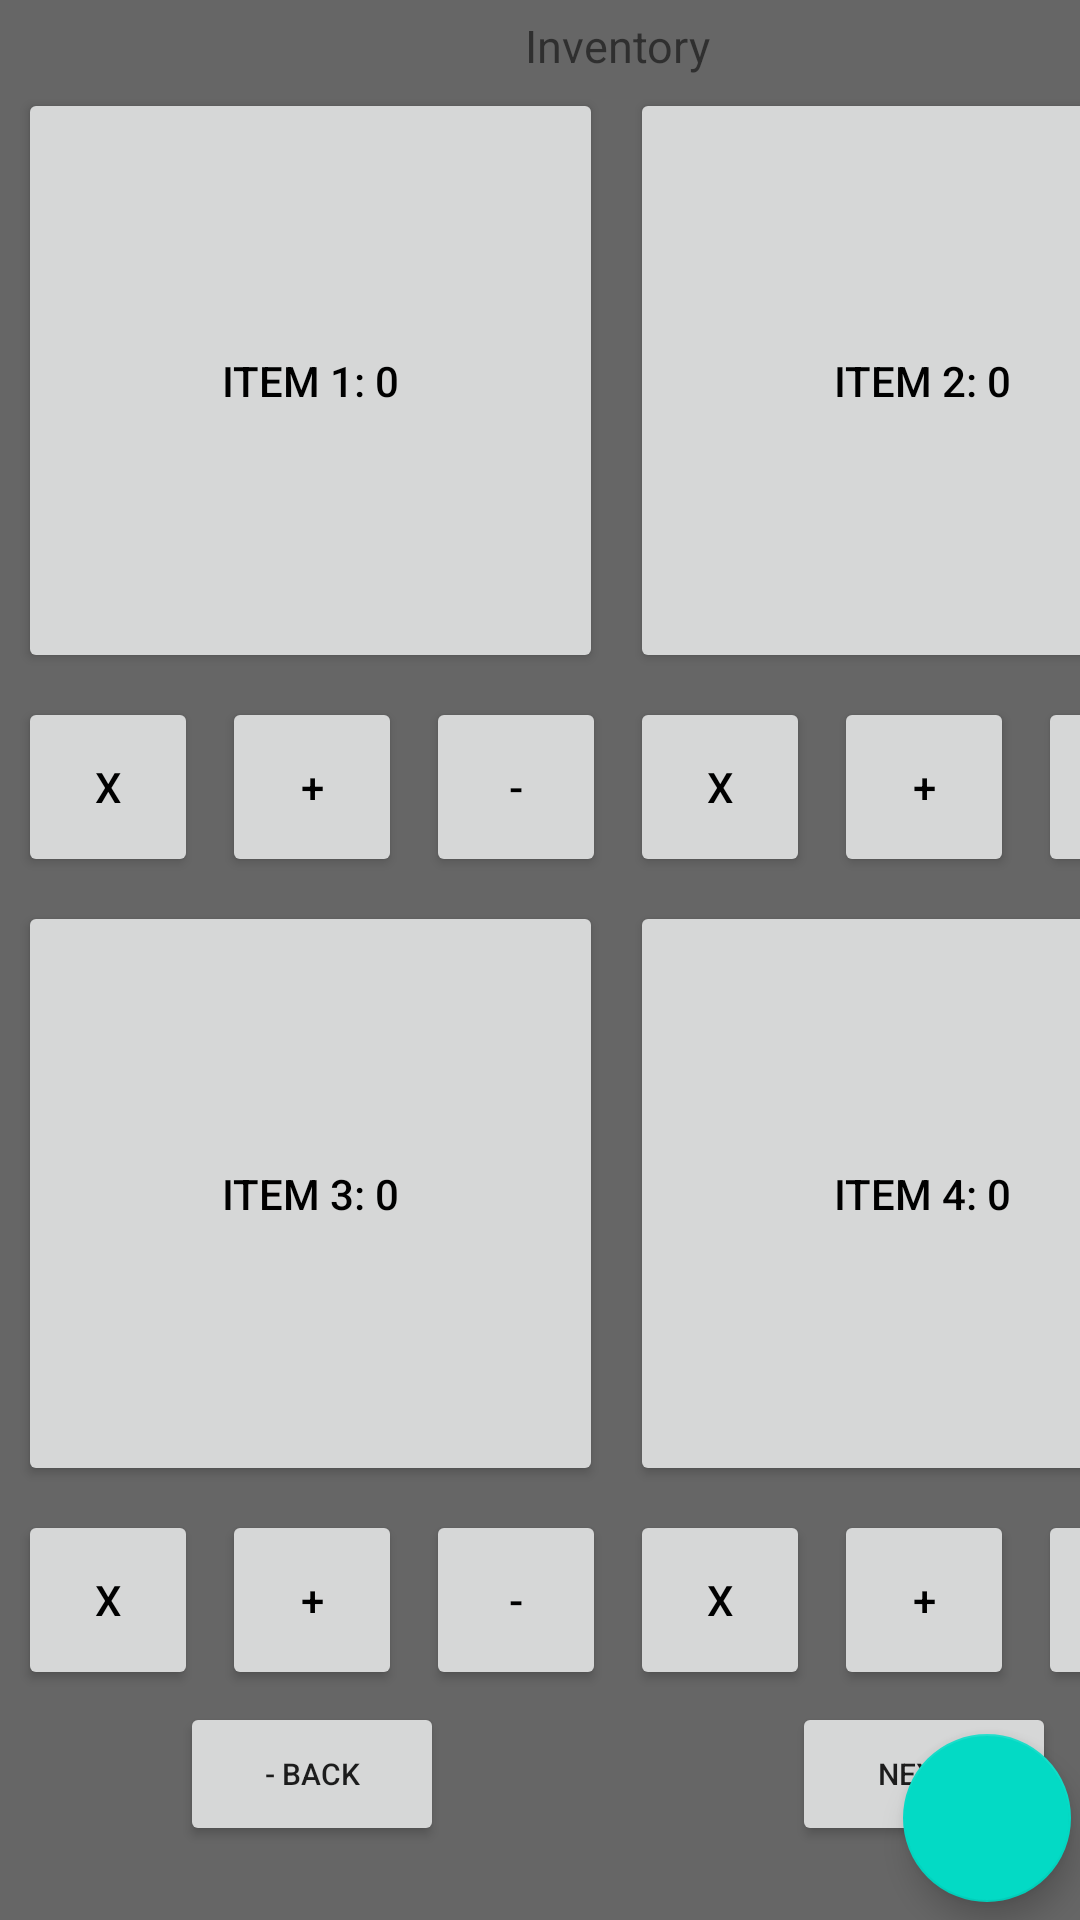

Layout XML and referenced resources for this Android screen:
<!-- AndroidManifest.xml: application theme Theme.CS360ProjectDeCoste -->
<!-- res/layout/inventory_grid.xml -->
<?xml version="1.0" encoding="utf-8"?>
<androidx.constraintlayout.widget.ConstraintLayout xmlns:android="http://schemas.android.com/apk/res/android"
    xmlns:app="http://schemas.android.com/apk/res-auto"
    android:layout_width="match_parent"
    android:layout_height="match_parent"
    android:background="@color/grey">


    <GridLayout xmlns:android="http://schemas.android.com/apk/res/android"
        android:layout_width="match_parent"
        android:layout_height="match_parent"
        android:layout_marginLeft="2dp"
        android:columnCount="2">


        <TextView
            android:layout_columnSpan="2"
            android:layout_gravity="center_horizontal"

            android:layout_marginTop="5dp"
            android:text="Inventory"

            android:textSize="15sp" />



        <GridLayout xmlns:android="http://schemas.android.com/apk/res/android"
            style="@style/itemGrid">

            <Button
                android:id="@id/item1"
                style="@style/itemButton"
                android:text="@string/item1" />

            <Button
                style="@style/removeButton"
                android:tag="1" />

            <Button
                style="@style/addButton"
                android:tag="1" />

            <Button
                style="@style/subtractButton"
                android:tag="1" />
        </GridLayout>

        <GridLayout xmlns:android="http://schemas.android.com/apk/res/android"
            style="@style/itemGrid">

            <Button
                android:id="@id/item2"
                style="@style/itemButton"
                android:text="@string/item2" />

            <Button
                style="@style/removeButton"
                android:tag="2" />

            <Button
                style="@style/addButton"
                android:tag="2" />

            <Button
                style="@style/subtractButton"
                android:tag="2" />
        </GridLayout>

        <GridLayout xmlns:android="http://schemas.android.com/apk/res/android"
            style="@style/itemGrid">

            <Button
                android:id="@id/item3"
                style="@style/itemButton"
                android:text="@string/item3" />

            <Button
                style="@style/removeButton"
                android:tag="3" />

            <Button
                style="@style/addButton"
                android:tag="3" />

            <Button
                style="@style/subtractButton"
                android:tag="3" />

        </GridLayout>

        <GridLayout xmlns:android="http://schemas.android.com/apk/res/android"
            style="@style/itemGrid">

            <Button
                android:id="@id/item4"
                style="@style/itemButton"
                android:text="@string/item4" />

            <Button
                style="@style/removeButton"
                android:tag="4" />

            <Button
                style="@style/addButton"
                android:tag="4" />

            <Button
                style="@style/subtractButton"
                android:tag="4" />

        </GridLayout>

        <Button
            android:id="@id/left"

            android:layout_columnSpan="1"
            android:layout_gravity="center_horizontal"

            android:layout_marginBottom="30dp"
            android:text="- Back"
            android:onClick="changeScreen"

            android:textSize="10sp" />

        <Button
            android:id="@id/right"

            android:layout_columnSpan="1"
            android:layout_gravity="center_horizontal"

            android:layout_marginBottom="30dp"
            android:text="Next -"
            android:onClick="changeScreen"

            android:textSize="10sp" />


    </GridLayout>


    <com.google.android.material.floatingactionbutton.FloatingActionButton
        android:id="@+id/addButton"

        android:layout_width="wrap_content"
        android:layout_height="wrap_content"

        android:onClick="addItem"

        android:src="@drawable/ic_baseline_add_24"

        app:layout_constraintBottom_toBottomOf="parent"
        app:layout_constraintEnd_toEndOf="parent"

        app:layout_constraintHorizontal_bias="0.99"
        app:layout_constraintStart_toStartOf="parent"
        app:layout_constraintTop_toTopOf="parent"
        app:layout_constraintVertical_bias="0.99" />

</androidx.constraintlayout.widget.ConstraintLayout>
<!-- resources referenced by this layout -->
<resources>
  <color name="grey">#FF666666</color>
  <string name="item1">Item 1: 0</string>
  <string name="item2">Item 2: 0</string>
  <string name="item3">Item 3: 0</string>
  <string name="item4">Item 4: 0</string>
  <style name="addButton" parent="managementButton">
          <item name="android:id">@id/add</item>
          <item name="android:text">@string/add</item>
      </style>
  <style name="itemButton">
          <item name="android:id">@id/item</item>
          <item name="android:layout_width">195dp</item>
          <item name="android:layout_height">195dp</item>
          <item name="android:layout_columnSpan">3</item>
          <item name="android:textColor">@color/black</item>
  
  
      </style>
  <style name="itemGrid">
  
          <item name="android:layout_width">wrap_content</item>
          <item name="android:layout_height">wrap_content</item>
          <item name="android:layout_columnSpan">1</item>
          <item name="android:columnCount">3</item>
          <item name="android:useDefaultMargins">true</item>
  
      </style>
  <style name="removeButton" parent="managementButton">
          <item name="android:id">@id/remove</item>
          <item name="android:text">@string/delete</item>
      </style>
  <style name="subtractButton" parent="managementButton">
          <item name="android:id">@id/subtract</item>
          <item name="android:text">@string/subtract</item>
      </style>
  <style name="Theme.CS360ProjectDeCoste" parent="Theme.MaterialComponents.DayNight.DarkActionBar">
          
          <item name="colorPrimary">@color/purple_500</item>
          <item name="colorPrimaryVariant">@color/purple_700</item>
          <item name="colorOnPrimary">@color/white</item>
          
          <item name="colorSecondary">@color/teal_200</item>
          <item name="colorSecondaryVariant">@color/teal_700</item>
          <item name="colorOnSecondary">@color/black</item>
          
          <item name="android:statusBarColor" tools:targetApi="l">?attr/colorPrimaryVariant</item>
          
      </style>
  <style name="managementButton">
          <item name="android:layout_width">60dp</item>
          <item name="android:layout_height">60dp</item>
          <item name="android:text">@string/delete</item>
          <item name="android:textColor">@color/black</item>
          <item name="android:onClick">changeCount</item>
  
      </style>
  <string name="add">+</string>
  <color name="black">#FF000000</color>
  <string name="delete">X</string>
  <string name="subtract">-</string>
  <color name="purple_500">#FF6200EE</color>
  <color name="purple_700">#FF3700B3</color>
  <color name="white">#FFFFFFFF</color>
  <color name="teal_200">#FF03DAC5</color>
  <color name="teal_700">#FF018786</color>
</resources>
